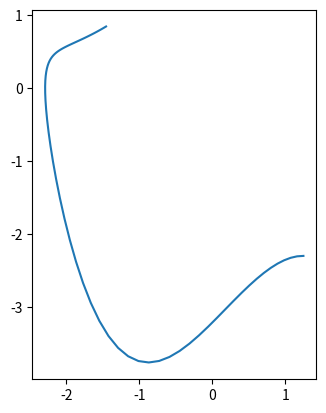

This chart was generated by the following Python code:
import numpy as np
import matplotlib.pyplot as plt
from scipy.integrate import odeint

mu = 1


def van_der_pol_oscillator_deriv(x, t):
    nx0 = x[1]
    nx1 = -mu * (x[0] ** 2.0 - 1.0) * x[1] - x[0]
    # nx1 = -x[0] - x[1]
    res = np.array([nx0, nx1])
    return res


ts = np.linspace(0, 3, 80)

xs = odeint(van_der_pol_oscillator_deriv, [1.25, -2.3], ts)
print('\n'.join(str(x) for x in list(enumerate(xs))))
plt.plot(xs[:, 0], xs[:, 1])
plt.gca().set_aspect('equal')
# plt.savefig('vanderpol_oscillator.png')
plt.show()